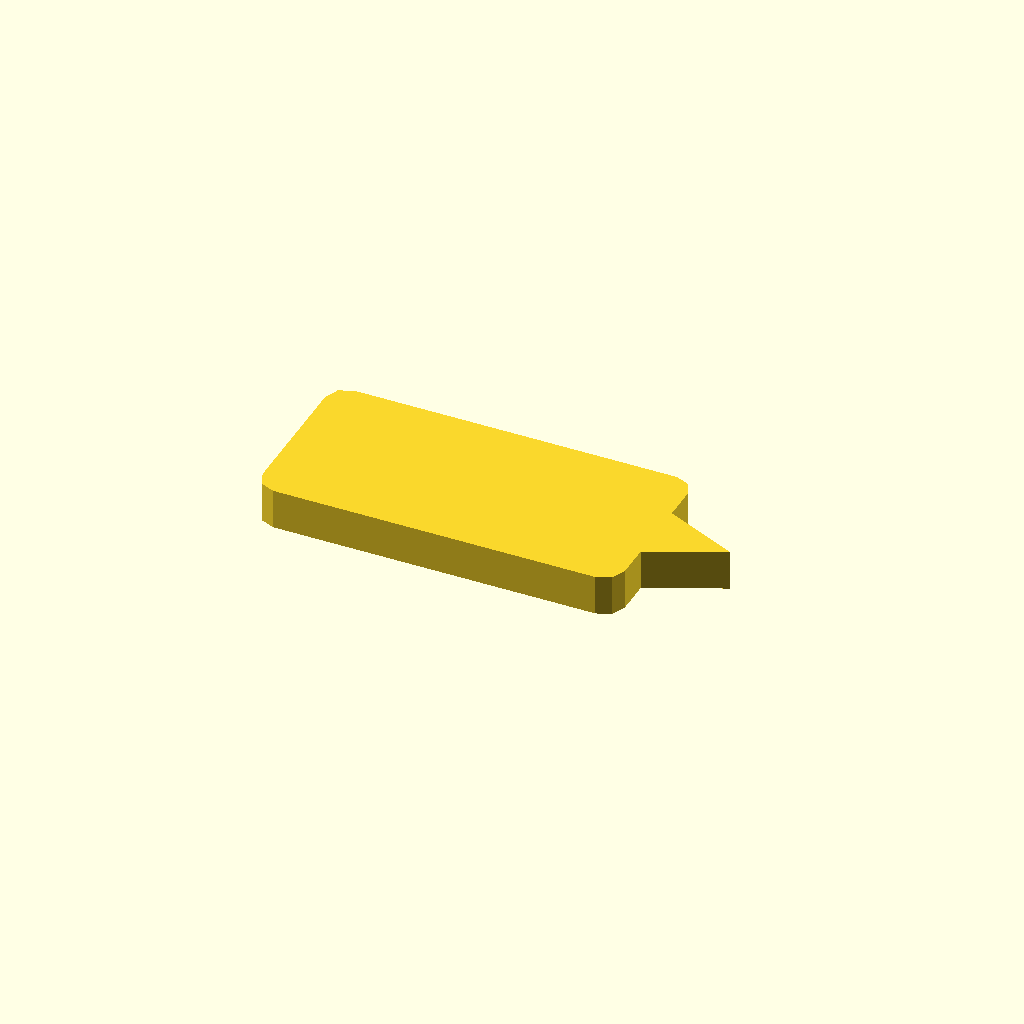
Cell 1: rendered with the file's own defaults.
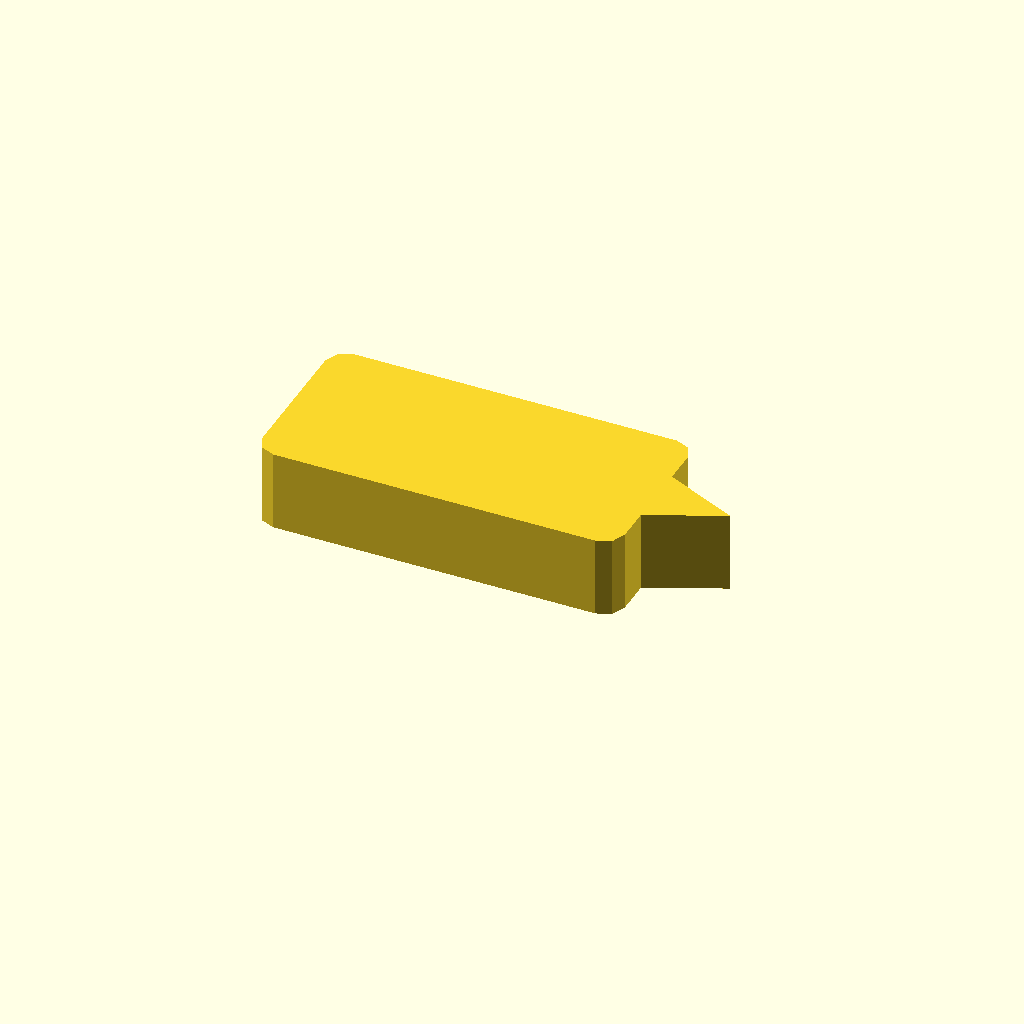
Cell 2: the same model with profile_height = 12.
One fixed orthographic camera (rotation 55°, 0°, 25°; colour scheme Cornfield) for every cell.
Source of the model, optional_data/data/sketch1/pawls/part_0057.scad:
$fn = 32;

// ----------------------------------------------------------------------
// Ratchet pawl: 54 x 26 mm body, beak 11 mm с правого торца
// ----------------------------------------------------------------------

// --- parameters (mm) ---
profile_height = 6;       // extrusion height
profile_points = 15;      // points of the closed outline

profile = [[0, 3], [0.879, 0.879], [3, 0], [51, 0], [53.121, 0.879], [54, 3], [54, 8], [65, 13], [54, 18], [54, 23], [53.121, 25.121], [51, 26], [3, 26], [0.879, 25.121], [0, 23]];  // single closed polygon, 15 points, counter clockwise

// --- the one profile operation ---
linear_extrude(height = profile_height) polygon(points = profile);
Parameter table extracted from the source (name, type, default, range or options):
profile_height: number, default 6
profile_points: number, default 15
